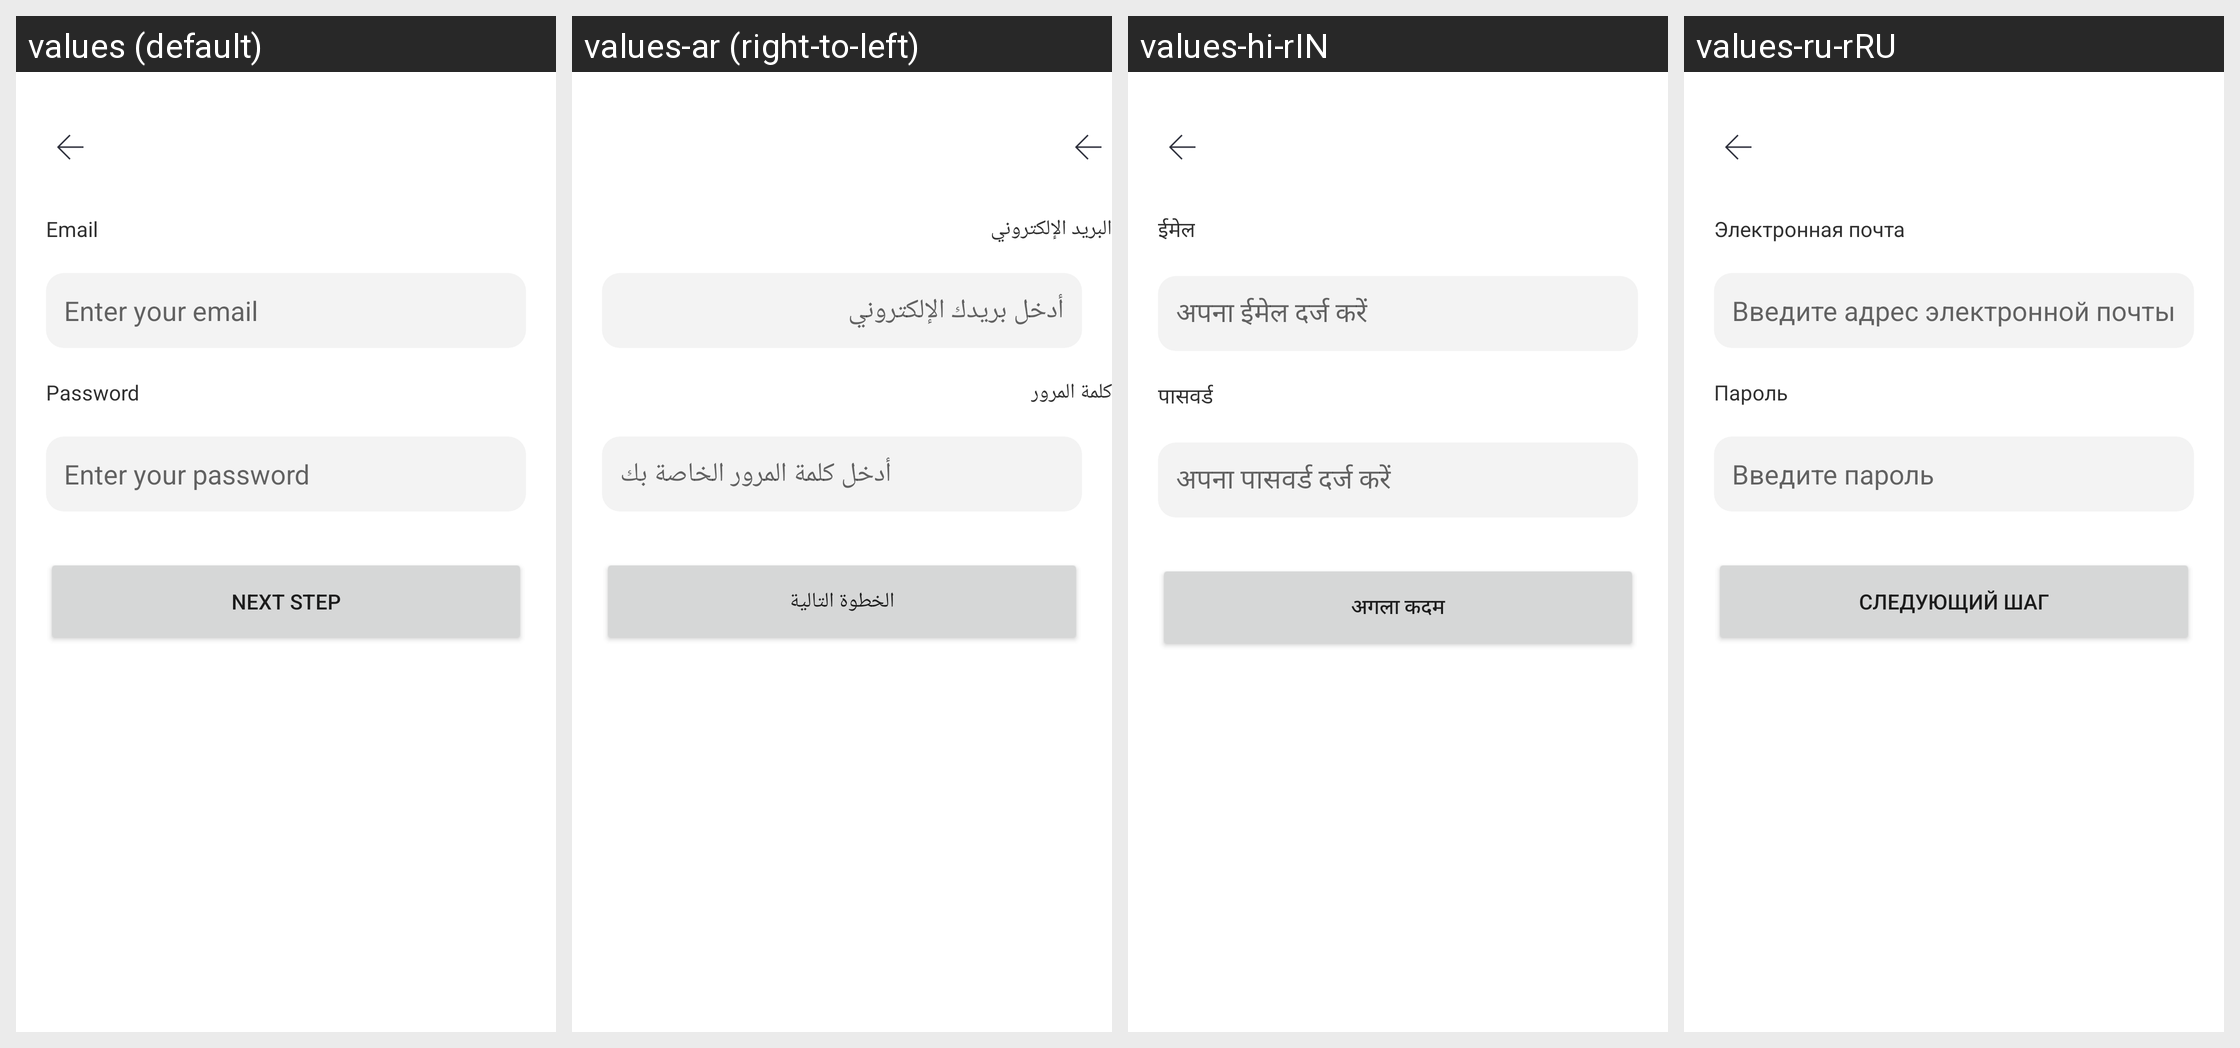

Locale-by-locale string values for the Android screen shown in this grid:
Android screen res/layout/activity_signup.xml rendered under 4 locales, left to right: values (default), values-ar (right-to-left), values-hi-rIN, values-ru-rRU. Device: Nexus 5 (rendered at 1080×1920; each locale shown at half size, 540×960, under a caption strip naming it); theme Theme.IgDownloader.
Other locales in the repository, not shown: values-in-rID, values-ja-rJP, values-ko-rKR, values-ru, values-vi-rVN, values-zh-rCN, values-zh-rTW.
Strings drawn on this screen, with the default value and each locale's value (text and hints the layout hard-codes, and strings that could not be matched under every locale, appear in the picture but are not listed):

username
  values: Email
  values-ar: البريد الإلكتروني
  values-hi-rIN: ईमेल
  values-ru-rRU: Электронная почта

username_hint
  values: Enter your email
  values-ar: أدخل بريدك الإلكتروني
  values-hi-rIN: अपना ईमेल दर्ज करें
  values-ru-rRU: Введите адрес электронной почты

password
  values: Password
  values-ar: كلمة المرور
  values-hi-rIN: पासवर्ड
  values-ru-rRU: Пароль

password_hint
  values: Enter your password
  values-ar: أدخل كلمة المرور الخاصة بك
  values-hi-rIN: अपना पासवर्ड दर्ज करें
  values-ru-rRU: Введите пароль

next_step
  values: Next Step
  values-ar: الخطوة التالية
  values-hi-rIN: अगला कदम
  values-ru-rRU: Следующий шаг
